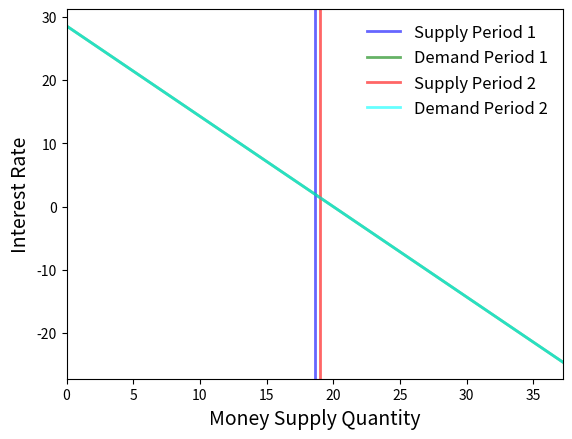

This figure's Python source:
# -*- coding: utf-8 -*-
"""
Created on Sat Sep 17 19:31:03 2016

[redacted]
"""

# -*- coding: utf-8 -*-
"""
Created on Mon Sep 12 20:34:50 2016

[redacted]

"""

#COPY#


import numpy as np
import matplotlib.pyplot as plt

class Money_Market:
    
    #A linear demand curve Nd=a_d−b_d*p
                            #a_d=((1+r)-p_ie)
    #A linear supply curve Ns=a_s+b_s*p
                            #a_s=((1+r)-p_ie)
    def __init__(self, ms, ms_2, mma_d, mma_d_2, mmb_d, mmb_d_2):
        """
        Set up market parameters.  All parameters are scalars.  See
        http://quant-econ.net/py/python_oop.html for interpretation.

        """
        #mma_d=(pie_d-(1+r))
        #mma_d_2=(pie_d_2-(1+r_2))
        #a_s=((1+r)-pie_s)
        #a_s_2=((1+r_2)-pie_s_2)
        
        self.mma_d, self.mma_d_2, self.mmb_d, self.mmb_d_2, self.ms, self.ms_2 =  mma_d , mma_d_2 ,  mmb_d , mmb_d_2, ms, ms_2
        #if  mma_d  <  a_s :
        #    raise ValueError('Insufficient demand.')
        #elif mma_d_2 < a_s_2 :
        #    raise ValueError('Insufficient demand on 2.')
        
    def rate_p1(self):
        "Return equilibrium interest rate"
        return  round((self.mma_d - self.ms)/(self.mmb_d), 3)
        
    def rate_p2(self):
        "Return equilibrium interest rate"
        return  round((self.mma_d_2 - self.ms_2)/(self.mmb_d_2), 3) 
    
    def quantity_p1(self):
        "Compute equilibrium quantity of money"
        return  round(self.mma_d - self.mmb_d  * self.rate_p1(),4)
    
    def quantity_p2(self):
        "Compute equilibrium quantity of money"
        return  round(self.mma_d_2 - self.mmb_d_2  * self.rate_p2(),4)
            
    def inverse_demand_p1(self,x):
        "Compute inverse money demand curve"
        return self.mma_d /self.mmb_d  - (1/self.mmb_d )* x
    
    def inverse_demand_p2(self,x):
        "Compute inverse money demand curve 2"
        return self.mma_d_2 /self.mmb_d_2  - (1/self.mmb_d_2 )* x
    
    #def inverse_supply_p1(self,x):
        #"Compute inverse money supply curve"
        #return -(self.ms/self.b_s ) + (1/self.b_s ) * x
     #   return (self.ms/x)
        
   # def inverse_supply_p2(self):
       # "Compute inverse money supply curve"
        #return -(self.ms_2 /self.b_s_2 ) + (1/self.b_s_2 ) * x
    #    return (self.ms_2)
        
        
#    def labor_supply_surp(self):
 #       "Compute consumer surplus"
  #      # == Compute area under inverse demand function == #
  #      integrand = lambda x: (self.mma_d/self.mmb_d ) - (1/self.mmb_d )* x
  #      area, error = quad(integrand, 0, self.quantity())
  #      return area - self.price() * self.quantity()
    
   # def labor_demand_surp(self):
    #    "Compute producer surplus"
     #   #  == Compute area above inverse supply curve, excluding tax == #
      #  integrand = lambda x: -(self.a_s /self.b_s ) + (1/self.b_s ) * x
      #  area, error = quad(integrand, 0, self.quantity())  
      #  return (self.price() - self.tax) * self.quantity() - area 

if __name__ == '__main__':
    #(self, r, r_2, pie_d, pie_d_2, mmb_d, mmb_d_2, pie_s, pie_s_2, b_s, b_s_2)
    #             (ad, bd, az, bz)
    #Market MODEL (15, .5, -2, .5)
    #r       = 0.015
    #r_2     = 0.05
    #pie_d   = 25
    #pie_d_2 = 14 
    ms       = 18.60
    ms_2     = 18.99
    mma_d      = 20
    mma_d_2    = 20
    mmb_d      = .7
    mmb_d_2    = .7

   #bs_line= 0.015, 0,  15, 0 .2, 15, .9

#Calculating the Equlibriums 
    bs_line= ms, ms_2, mma_d, mma_d_2, mmb_d, mmb_d_2, 
    #print(bs_line)    
    mm= Money_Market(*bs_line)
    print("Equilibrium Interest Rate in Period One = ", mm.rate_p1())
    print("Money Supply in Period One = ", mm.quantity_p1())
    print("Equilibrium Interest Rate in Period Two = ", mm.rate_p2())
    print("Money Supply in Period Two = ", mm.quantity_p2())

#Graphing the Model    
    q_max =  mm.quantity_p1() * 2
    q_grid = np.linspace(0.0, q_max, 100)
    lms_p1 = ms     
    lmd_p1 = mm.inverse_demand_p1(q_grid)
    lms_p2 = ms_2
    lmd_p2 = mm.inverse_demand_p2(q_grid)
    fig, ax = plt.subplots()

    ax.axvline(x=lms_p1 , lw=2, alpha=0.6, color= 'b', label='Supply Period 1')
    ax.plot(q_grid, lmd_p1, lw=2, alpha=0.6, color= 'g', label='Demand Period 1')
    ax.axvline(x=lms_p2, lw=2, alpha=0.6, color = 'r', label='Supply Period 2')
    ax.plot(q_grid, lmd_p2, lw=2, alpha=0.6, color= 'aqua', label='Demand Period 2')
    ax.set_xlabel('Money Supply Quantity', fontsize=14)
    ax.set_xlim(0, q_max)
    ax.set_ylabel('Interest Rate', fontsize=14)
    ax.legend(loc='upper right', frameon=False, fontsize=12)
    plt.show()

